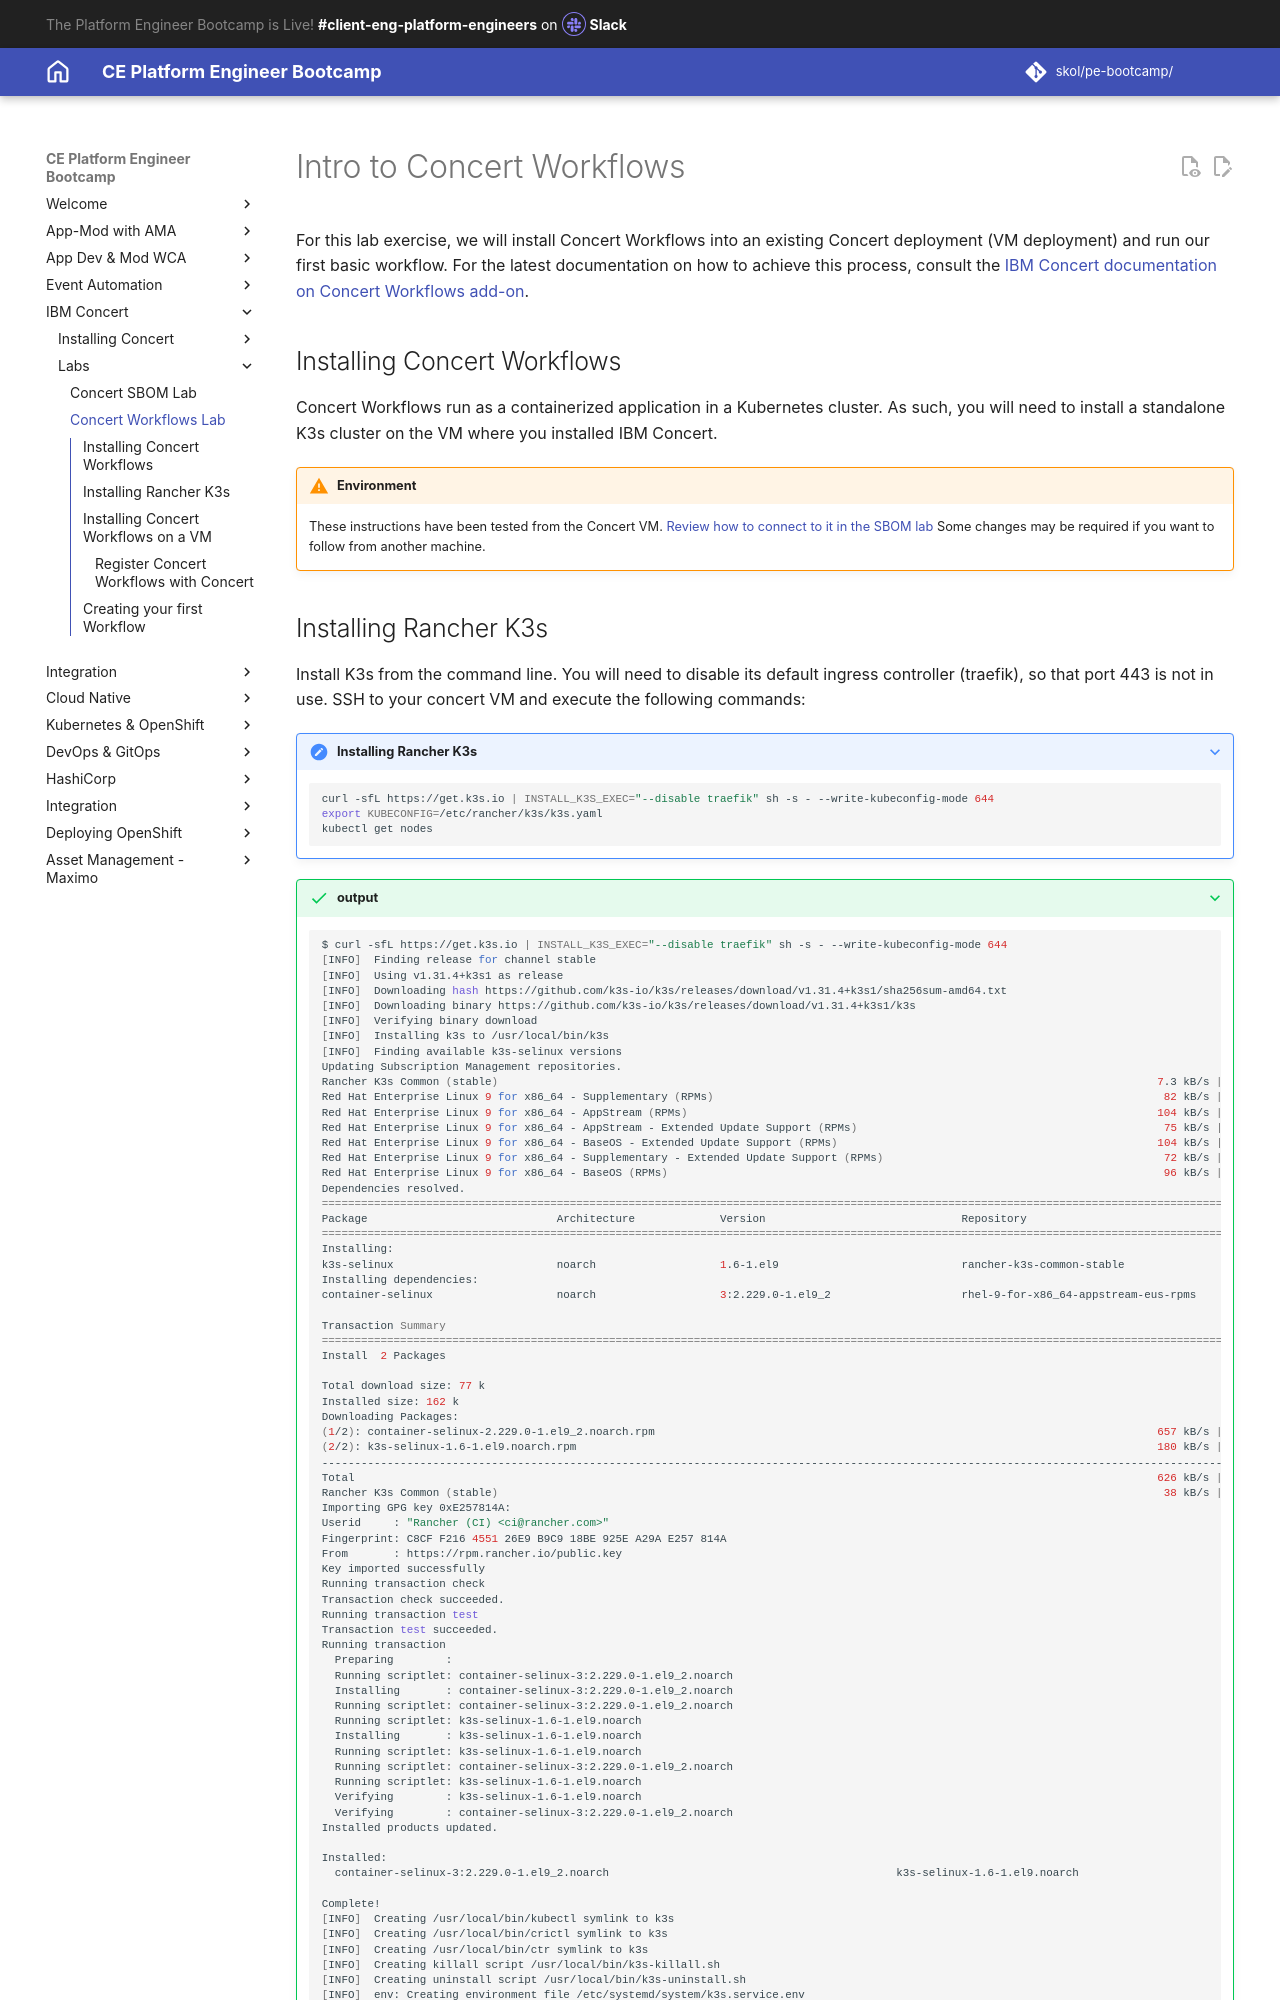

repository: jabbott7335/ce-pe-bootcamp · page: concert/concert-workflows/index.html · generator: mkdocs

# Intro to Concert Workflows

For this lab exercise, we will install Concert Workflows into an existing Concert deployment (VM deployment) and run our first basic workflow. For the latest documentation on how to achieve this process, consult the [IBM Concert documentation on Concert Workflows add-on](https://www.ibm.com/docs/en/concert?topic=concert-workflows-add).


## Installing Concert Workflows


Concert Workflows run as a containerized application in a Kubernetes cluster. As such, you will need to install a standalone K3s cluster on the VM where you installed IBM Concert.

!!! warning "Environment"
    These instructions have been tested from the Concert VM. [Review how to connect to it in the SBOM lab](./concert-sbom.md#connecting-to-the-ibm-concert-vm) Some changes may be required if you want to follow from another machine.
